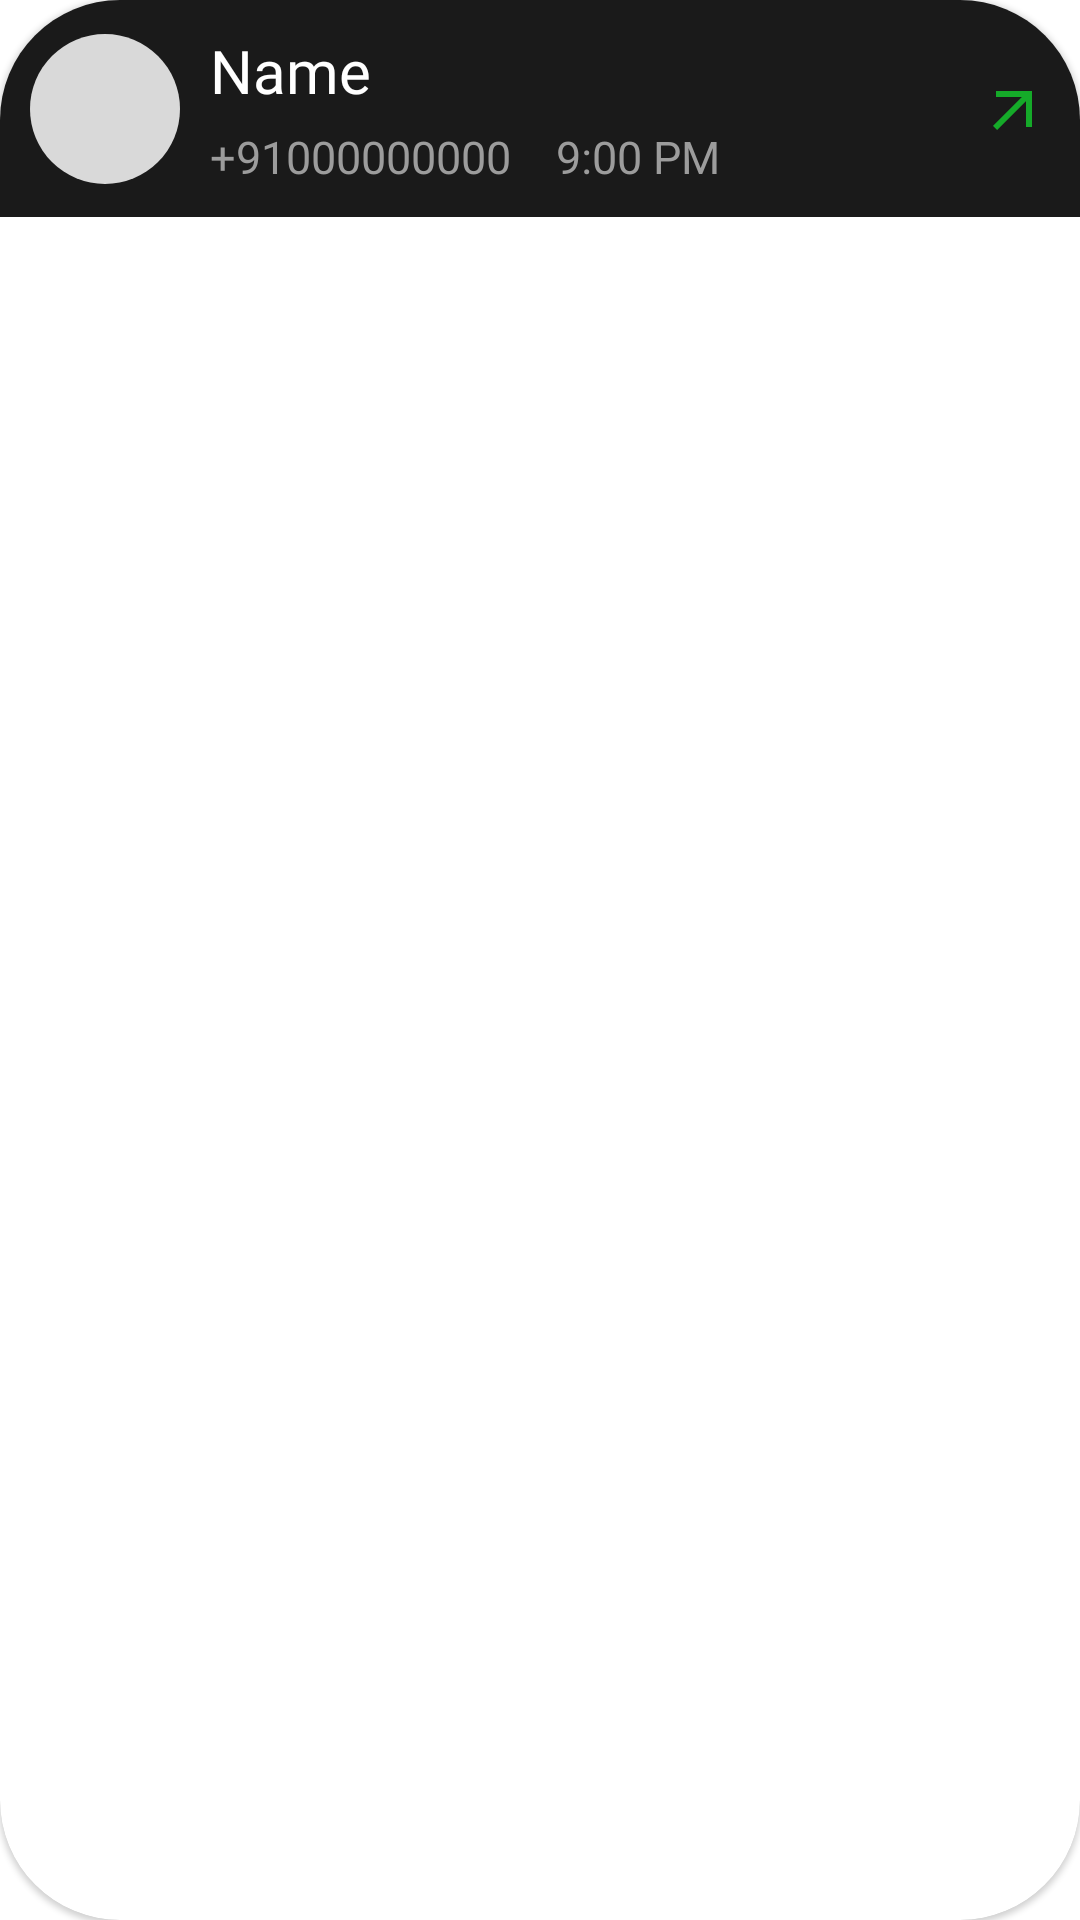

Produce the Android XML layout that renders to this screen, including the resource entries it uses.
<!-- AndroidManifest.xml: application theme Theme.BrainByte -->
<!-- res/layout/recent_call_layout.xml -->
<?xml version="1.0" encoding="utf-8"?>
<com.google.android.material.card.MaterialCardView xmlns:android="http://schemas.android.com/apk/res/android"
    android:layout_width="match_parent"
    android:layout_height="wrap_content"
    xmlns:app="http://schemas.android.com/apk/res-auto"
    android:layout_margin="5dp"
    app:cardCornerRadius="40dp">

    <androidx.constraintlayout.widget.ConstraintLayout
        android:layout_width="match_parent"
        android:layout_height="wrap_content"
        android:padding="10dp"
        android:id="@+id/callLogBackground"
        android:background="#1A1A1A">

        <ImageView
            android:id="@+id/recentContactImage"
            android:layout_width="50dp"
            android:layout_height="50dp"
            android:src="@drawable/baseline_person_24"
            app:layout_constraintStart_toStartOf="parent"
            app:layout_constraintTop_toTopOf="parent"
            app:layout_constraintBottom_toBottomOf="parent"
            android:background="@drawable/contact_profile_layout"
            android:contentDescription="@string/contactimage" />
        <TextView
            android:id="@+id/tvRecentContactName"
            android:layout_width="wrap_content"
            android:layout_height="wrap_content"
            android:layout_marginStart="10dp"
            android:text="@string/name"
            app:layout_constraintTop_toTopOf="parent"
            app:layout_constraintStart_toEndOf="@id/recentContactImage"
            android:textColor="@color/white"
            android:textSize="20sp"
            android:fontFamily="@font/gilroy_extra_bold"/>

        <TextView
            android:id="@+id/recentContactNumber"
            android:layout_width="wrap_content"
            android:layout_height="wrap_content"
            android:text="@string/number"
            android:textColor="#9C9C9C"
            android:textSize="15sp"
            android:fontFamily="@font/gilroy_extra_bold"
            app:layout_constraintStart_toStartOf="@id/tvRecentContactName"
            app:layout_constraintTop_toBottomOf="@id/tvRecentContactName"
            android:layout_marginTop="5dp"/>

        <TextView
            android:id="@+id/tvRecentContactTime"
            android:layout_width="wrap_content"
            android:layout_height="wrap_content"
            android:text="@string/_9_00_pm"
            android:textColor="#9C9C9C"
            android:textSize="15sp"
            android:fontFamily="@font/gilroy_extra_bold"
            android:layout_marginStart="15dp"

            app:layout_constraintTop_toTopOf="@id/recentContactNumber"
            app:layout_constraintStart_toEndOf="@id/recentContactNumber"/>


        <ImageView
            android:id="@+id/ivRecentCallType"
            android:layout_width="wrap_content"
            android:layout_height="wrap_content"
            app:layout_constraintEnd_toEndOf="parent"
            app:layout_constraintTop_toTopOf="parent"
            app:layout_constraintBottom_toBottomOf="parent"
            android:src="@drawable/baseline_arrow_outward_24"/>

    </androidx.constraintlayout.widget.ConstraintLayout>

</com.google.android.material.card.MaterialCardView>
<!-- resources referenced by this layout -->
<resources>
  <color name="white">#FFFFFFFF</color>
  <!-- drawable baseline_arrow_outward_24 (drawable) -->
  <vector android:height="24dp" android:tint="#15AA29"
      android:viewportHeight="24" android:viewportWidth="24"
      android:width="24dp" xmlns:android="http://schemas.android.com/apk/res/android">
      <path android:fillColor="@android:color/white" android:pathData="M6,6l0,2l8.59,0l-9.59,9.59l1.41,1.41l9.59,-9.59l0,8.59l2,0l0,-12z"/>
  </vector>
  <!-- drawable contact_profile_layout (drawable) -->
  <?xml version="1.0" encoding="utf-8"?>
  <shape xmlns:android="http://schemas.android.com/apk/res/android"
      android:shape="rectangle">
      <solid android:color="#D9D9D9"/>
      <corners android:radius="45dp"/>
  
  
  </shape>
  <string name="_9_00_pm">9:00 PM</string>
  <string name="contactimage">ProfileImage</string>
  <string name="name">Name</string>
  <string name="number">+91000000000</string>
  <style name="Theme.BrainByte" parent="Theme.MaterialComponents.DayNight.NoActionBar">
          
          <item name="colorPrimary">@color/purple_500</item>
          <item name="colorPrimaryVariant">@color/purple_700</item>
          <item name="colorOnPrimary">@color/white</item>
          
          <item name="colorSecondary">@color/teal_200</item>
          <item name="colorSecondaryVariant">@color/teal_700</item>
          <item name="colorOnSecondary">@color/black</item>
          
          <item name="android:statusBarColor">@color/very_dark_grey</item>
          
      </style>
  <color name="purple_500">#FF6200EE</color>
  <color name="purple_700">#FF3700B3</color>
  <color name="teal_200">#FF03DAC5</color>
  <color name="teal_700">#FF018786</color>
  <color name="black">#FF000000</color>
  <color name="very_dark_grey">#010101</color>
</resources>
